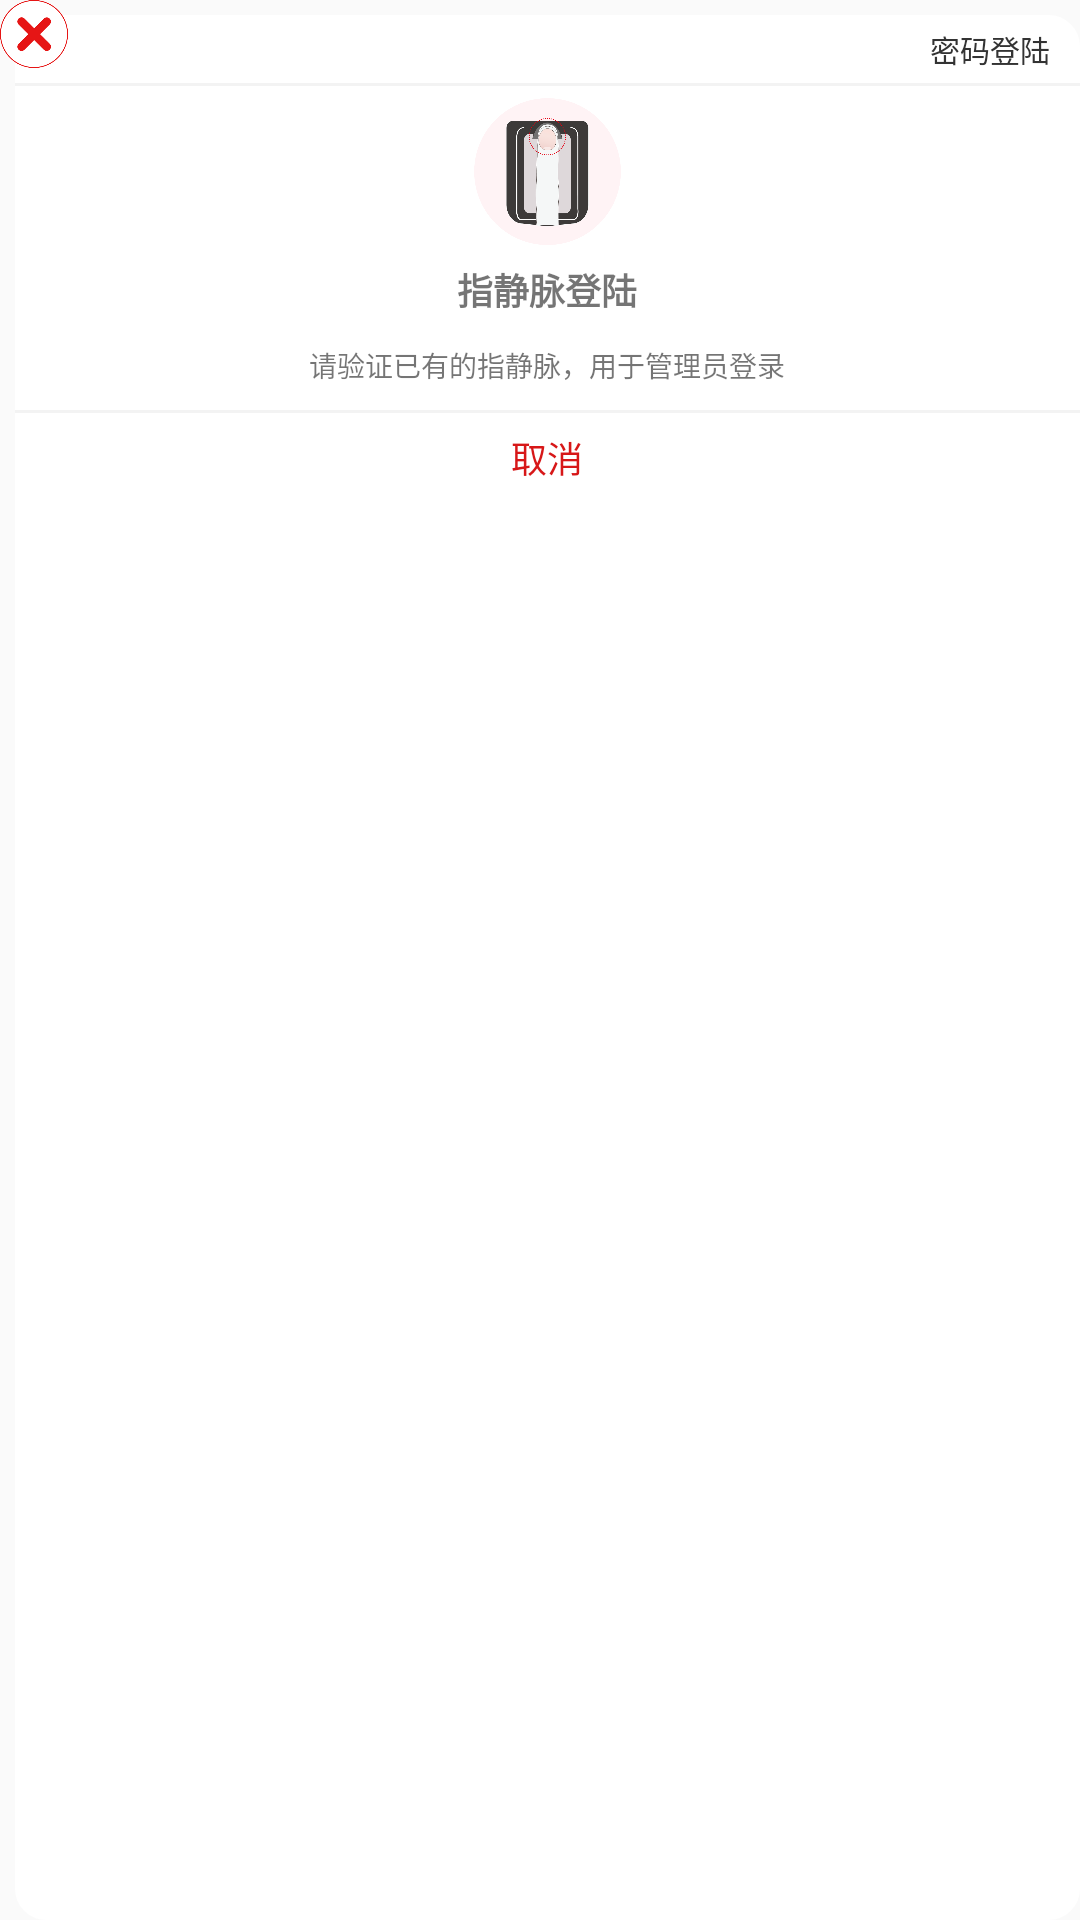

Layout XML and referenced resources for this Android screen:
<!-- AndroidManifest.xml: application theme AppTheme -->
<!-- res/layout/veune_dialog.xml -->
<?xml version="1.0" encoding="utf-8"?>
<RelativeLayout xmlns:android="http://schemas.android.com/apk/res/android"
    android:layout_width="770px"
    android:layout_height="wrap_content"
    android:orientation="vertical">

    <RelativeLayout
        android:layout_width="match_parent"
        android:layout_height="match_parent"
        android:layout_marginLeft="@dimen/margin_main_middle"
        android:layout_marginTop="@dimen/margin_main_middle"
        android:background="@drawable/message_border">

        <TextView
            android:id="@+id/psw_login"
            android:layout_width="wrap_content"
            android:layout_height="@dimen/keyboard_edit_height"
            android:layout_alignParentRight="true"
            android:layout_marginRight="@dimen/margin_main"
            android:gravity="center_vertical"
            android:text="@string/psw_login"
            android:textColor="@color/dark_black"
            android:textSize="@dimen/text_size_30" />

        <View
            android:layout_width="match_parent"
            android:layout_height="1dp"
            android:layout_below="@+id/psw_login"
            android:background="@color/almost_white" />

        <ImageView
            android:id="@+id/veune_way"
            android:layout_width="@dimen/dialog_icon"
            android:layout_height="@dimen/dialog_icon"
            android:layout_below="@+id/psw_login"
            android:layout_centerHorizontal="true"
            android:layout_marginTop="@dimen/margin_main_middle"
            android:src="@drawable/veune_way" />

        <TextView
            android:id="@+id/handy_venue"
            android:layout_width="match_parent"
            android:layout_height="@dimen/text_height_main"
            android:layout_below="@+id/veune_way"
            android:layout_centerHorizontal="true"
            android:layout_marginTop="@dimen/margin_main_middle"
            android:gravity="center"
            android:text="@string/handy_venue"
            android:textSize="@dimen/text_size_36"
            android:textStyle="bold" />

        <TextView
            android:id="@+id/handy_venue_intro"
            android:layout_width="match_parent"
            android:layout_height="@dimen/text_height_main"
            android:layout_below="@+id/handy_venue"
            android:layout_centerHorizontal="true"
            android:layout_marginTop="@dimen/margin_main_middle"
            android:gravity="center"
            android:text="@string/handy_venue_intro"
            android:textSize="@dimen/text_size_28" />

        <View
            android:id="@+id/divider"
            android:layout_width="match_parent"
            android:layout_height="1dp"
            android:layout_below="@+id/handy_venue_intro"
            android:layout_marginTop="@dimen/margin_main_middle"
            android:background="@color/almost_white" />

        <TextView
            android:id="@+id/cancel"
            android:layout_width="match_parent"
            android:layout_height="@dimen/text_height_main"
            android:layout_below="@+id/divider"
            android:layout_centerHorizontal="true"
            android:layout_marginTop="@dimen/margin_main_middle"
            android:gravity="center"
            android:text="@string/cancel"
            android:textColor="@color/red"
            android:textSize="@dimen/text_size_36" />
    </RelativeLayout>

    <ImageView
        android:id="@+id/close"
        android:layout_width="@dimen/keyboard_edit_height"
        android:layout_height="@dimen/keyboard_edit_height"
        android:src="@drawable/close" />
</RelativeLayout>
<!-- resources referenced by this layout -->
<resources>
  <color name="almost_white">#F3F3F3</color>
  <color name="dark_black">#333333</color>
  <color name="red">#D71718</color>
  <dimen name="dialog_icon">147px</dimen>
  <dimen name="keyboard_edit_height">68px</dimen>
  <dimen name="margin_main">30px</dimen>
  <dimen name="margin_main_middle">15px</dimen>
  <dimen name="text_height_main">60px</dimen>
  <dimen name="text_size_28">28px</dimen>
  <dimen name="text_size_30">30px</dimen>
  <dimen name="text_size_36">36px</dimen>
  <!-- drawable close: png bitmap (drawable-xhdpi, 11041 bytes) -->
  <!-- drawable message_border (drawable-xhdpi) -->
  <?xml version="1.0" encoding="UTF-8"?>
       <shape xmlns:android="http://schemas.android.com/apk/res/android"
           android:shape="rectangle" >
  
           
      <stroke android:color="#ffffff"/>
      <stroke android:color="#ffffff"
          android:width="1dp"
          />
      <solid android:color="#ffffff"/>
           
           
           <corners android:radius="10dip" />
  
       </shape>
  <!-- drawable veune_way: png bitmap (drawable-xhdpi, 45295 bytes) -->
  <string name="cancel">取消</string>
  <string name="handy_venue">指静脉登陆</string>
  <string name="handy_venue_intro">请验证已有的指静脉，用于管理员登录</string>
  <string name="psw_login">密码登陆</string>
  <style name="AppTheme" parent="Theme.AppCompat.Light.NoActionBar">
          
          <item name="colorPrimary">@color/colorPrimary</item>
          <item name="colorPrimaryDark">@color/colorPrimaryDark</item>
          <item name="colorAccent">@color/colorAccent</item>
      </style>
  <color name="colorPrimary">#3F51B5</color>
  <color name="colorPrimaryDark">#303F9F</color>
  <color name="colorAccent">#FF4081</color>
</resources>
